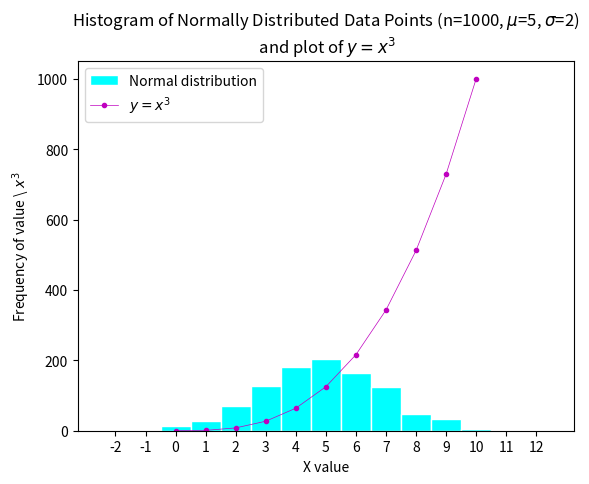

This chart was generated by the following Python code:
# this program displays: 
#  - a histogram of a normal distribution of a 1000 values 
# with a mean of 5 and standard deviation of 2, 
#  - and a plot of the function  h(x)=x3 in the range 0 to 10, 
#  on the one set of axes.

# Author: Susan Collins

# import the NumPy library for array manipulation
import numpy as np
# import the MatPlotLib.PyPlot library for plotting
import matplotlib.pyplot as plt


# Parameters to generate set of 1000 normally distributed data points
distrib_mean = 5
distrib_stddev = 2
n_distrib_values = 1000

# The NumPy documentation states that the RandomState function used in 
# lectures has been superseded by the Generator method.
# This method taken from NumPy documentation - see README
# Seed the random number generator, for debugging purposes
rng = np.random.default_rng(seed=1)
# Generate set of 1000 normally distributed data points
distrib_values = rng.normal(distrib_mean, distrib_stddev, n_distrib_values)


# Cubic function parameters:
cubic_range_min = 0
cubic_range_max = 11  # set to 11 as I want to include the point x=10
index = 3
# Generate the data
x_values = np.arange(cubic_range_min,cubic_range_max,1)
y_values = x_values ** index


# Calculate the histogram bin limits.
# I want to centre a bin on each integer value. I need to find the  
# centre of the lowest bin and the centre of the highest bin.

# Subtract 0.5 from min & max to round down
lowest_bin_centre = round(min(distrib_values))
highest_bin_centre = round(max(distrib_values))

# Generate list of bin edges as floats
integer_bins = np.arange(lowest_bin_centre - 0.5, highest_bin_centre + 0.5, 1)


# Plot the histogram of the normally distributed data points
plt.hist(
    distrib_values, bins=integer_bins, label="Normal distribution", 
    color="cyan", edgecolor = "white"
    )


# Plot the function y=x^3, on the same plot
plt.plot(
    x_values,y_values, label="$y=x^3$", color="m", 
    marker="o", markersize=3, linewidth=0.5
    )

# Add title and labels
# TeX symbols \mu and \sigma require double escapes inside the string.
plt.title(
    f"Histogram of Normally Distributed Data Points (n={n_distrib_values}, "
    f"$\\mu$={distrib_mean}, $\\sigma$={distrib_stddev})\n "
    f"and plot of $y=x^{index}$"
    )

plt.xlabel("X value")
plt.ylabel(f"Frequency of value \\ $x^{index}$")
plt.legend()

# set x-axis ticks be integer values that range from the lowest value in 
# either plot, to the highest value in either plot.
x_axis_minimum = min(lowest_bin_centre, round(cubic_range_min)-1)
x_axis_maximum = max(highest_bin_centre, round(cubic_range_max)+1)
plt.xticks(range(x_axis_minimum, x_axis_maximum, 1))

# Print to file
plt.savefig('histogram_and_cube_function.png')

# Display to screen
plt.show()
